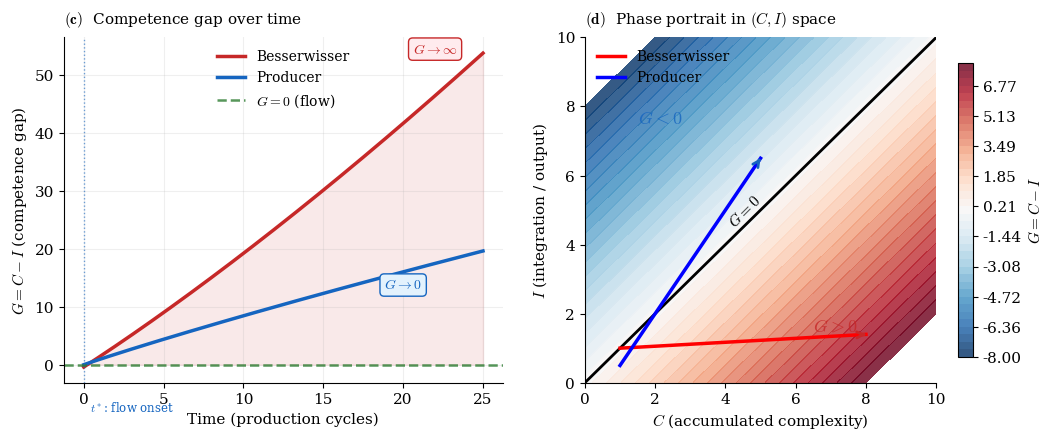

Reproduce this figure in Python.
import matplotlib
matplotlib.use('Agg')
import matplotlib.pyplot as plt
import numpy as np

plt.rcParams.update({'font.family':'serif','mathtext.fontset':'cm',
    'axes.spines.top':False,'axes.spines.right':False,'figure.dpi':300,'font.size':11})

fig, (ax1, ax2) = plt.subplots(1, 2, figsize=(11, 4.8))

t = np.linspace(0,25,400)
C_bw = 1.8*t + 0.03*t**1.8
I_bw = 0.4 + 0.03*t
G_bw = C_bw - I_bw
C_pr = 1.2*t
I_pr = 0.2*t + 0.07*t**1.35
G_pr = C_pr - I_pr

ax1.plot(t, G_bw, color='#c62828', lw=2.5, label='Besserwisser')
ax1.plot(t, G_pr, color='#1565c0', lw=2.5, label='Producer')
ax1.axhline(0, color='#2e7d32', lw=1.8, linestyle='--', alpha=0.8, label=r'$G=0$ (flow)')
ax1.fill_between(t, G_bw, 0, where=(G_bw>0), alpha=0.10, color='#c62828')
ax1.fill_between(t, G_pr, 0, where=(G_pr<0), alpha=0.10, color='#1565c0')
cross = np.argmin(np.abs(G_pr))
ax1.axvline(t[cross], color='#1565c0', lw=1, linestyle=':', alpha=0.6)
ax1.text(t[cross]+0.4, -8, r'$t^*$: flow onset', fontsize=8.5, color='#1565c0')
ax1.annotate(r'$G\to\infty$', xy=(22, G_bw[-1]), fontsize=10, color='#c62828',
    ha='center', bbox=dict(boxstyle='round,pad=0.3',facecolor='#ffebee',edgecolor='#c62828',lw=1))
ax1.annotate(r'$G\to 0$', xy=(20, G_pr[int(20/25*400)]-3), fontsize=10, color='#1565c0',
    ha='center', bbox=dict(boxstyle='round,pad=0.3',facecolor='#e3f2fd',edgecolor='#1565c0',lw=1))
ax1.set_xlabel('Time (production cycles)', fontsize=11)
ax1.set_ylabel(r'$G = C - I$ (competence gap)', fontsize=11)
ax1.set_title(r'$\mathbf{(c)}$  Competence gap over time', fontsize=11, pad=10, loc='left')
ax1.legend(fontsize=10, frameon=False); ax1.grid(alpha=0.2)

C_range = np.linspace(0,10,200); I_range = np.linspace(0,10,200)
Cg, Ig = np.meshgrid(C_range, I_range)
Gg = Cg - Ig
cf = ax2.contourf(Cg,Ig,Gg,levels=np.linspace(-8,8,40),cmap='RdBu_r',alpha=0.82)
ax2.contour(Cg,Ig,Gg,levels=[0],colors='black',linewidths=2)
t2 = np.linspace(0,1,100)
ax2.plot(1+7*t2,1+0.4*t2,'r-',lw=2.5,label='Besserwisser')
ax2.annotate('',xy=(1+7*t2[-1],1+0.4*t2[-1]),xytext=(1+7*t2[-2],1+0.4*t2[-2]),
    arrowprops=dict(arrowstyle='->',color='#c62828',lw=2))
ax2.plot(1+4*t2,0.5+6*t2,'b-',lw=2.5,label='Producer')
ax2.annotate('',xy=(1+4*t2[-1],0.5+6*t2[-1]),xytext=(1+4*t2[-2],0.5+6*t2[-2]),
    arrowprops=dict(arrowstyle='->',color='#1565c0',lw=2))
ax2.set_xlabel(r'$C$ (accumulated complexity)',fontsize=11)
ax2.set_ylabel(r'$I$ (integration / output)',fontsize=11)
ax2.set_title(r'$\mathbf{(d)}$  Phase portrait in $(C,I)$ space',fontsize=11,pad=10,loc='left')
ax2.legend(fontsize=10,frameon=False,loc='upper left')
ax2.text(6.5,1.5,r'$G>0$',fontsize=13,color='#c62828',alpha=0.8)
ax2.text(1.5,7.5,r'$G<0$',fontsize=13,color='#1565c0',alpha=0.8)
ax2.text(4.0,4.5,r'$G=0$',fontsize=11,color='black',rotation=45,style='italic')
plt.colorbar(cf,ax=ax2,label=r'$G=C-I$',shrink=0.85)
plt.tight_layout(pad=2.0)
plt.savefig('fig2_stuckness.pdf',bbox_inches='tight')
print("Done.")
